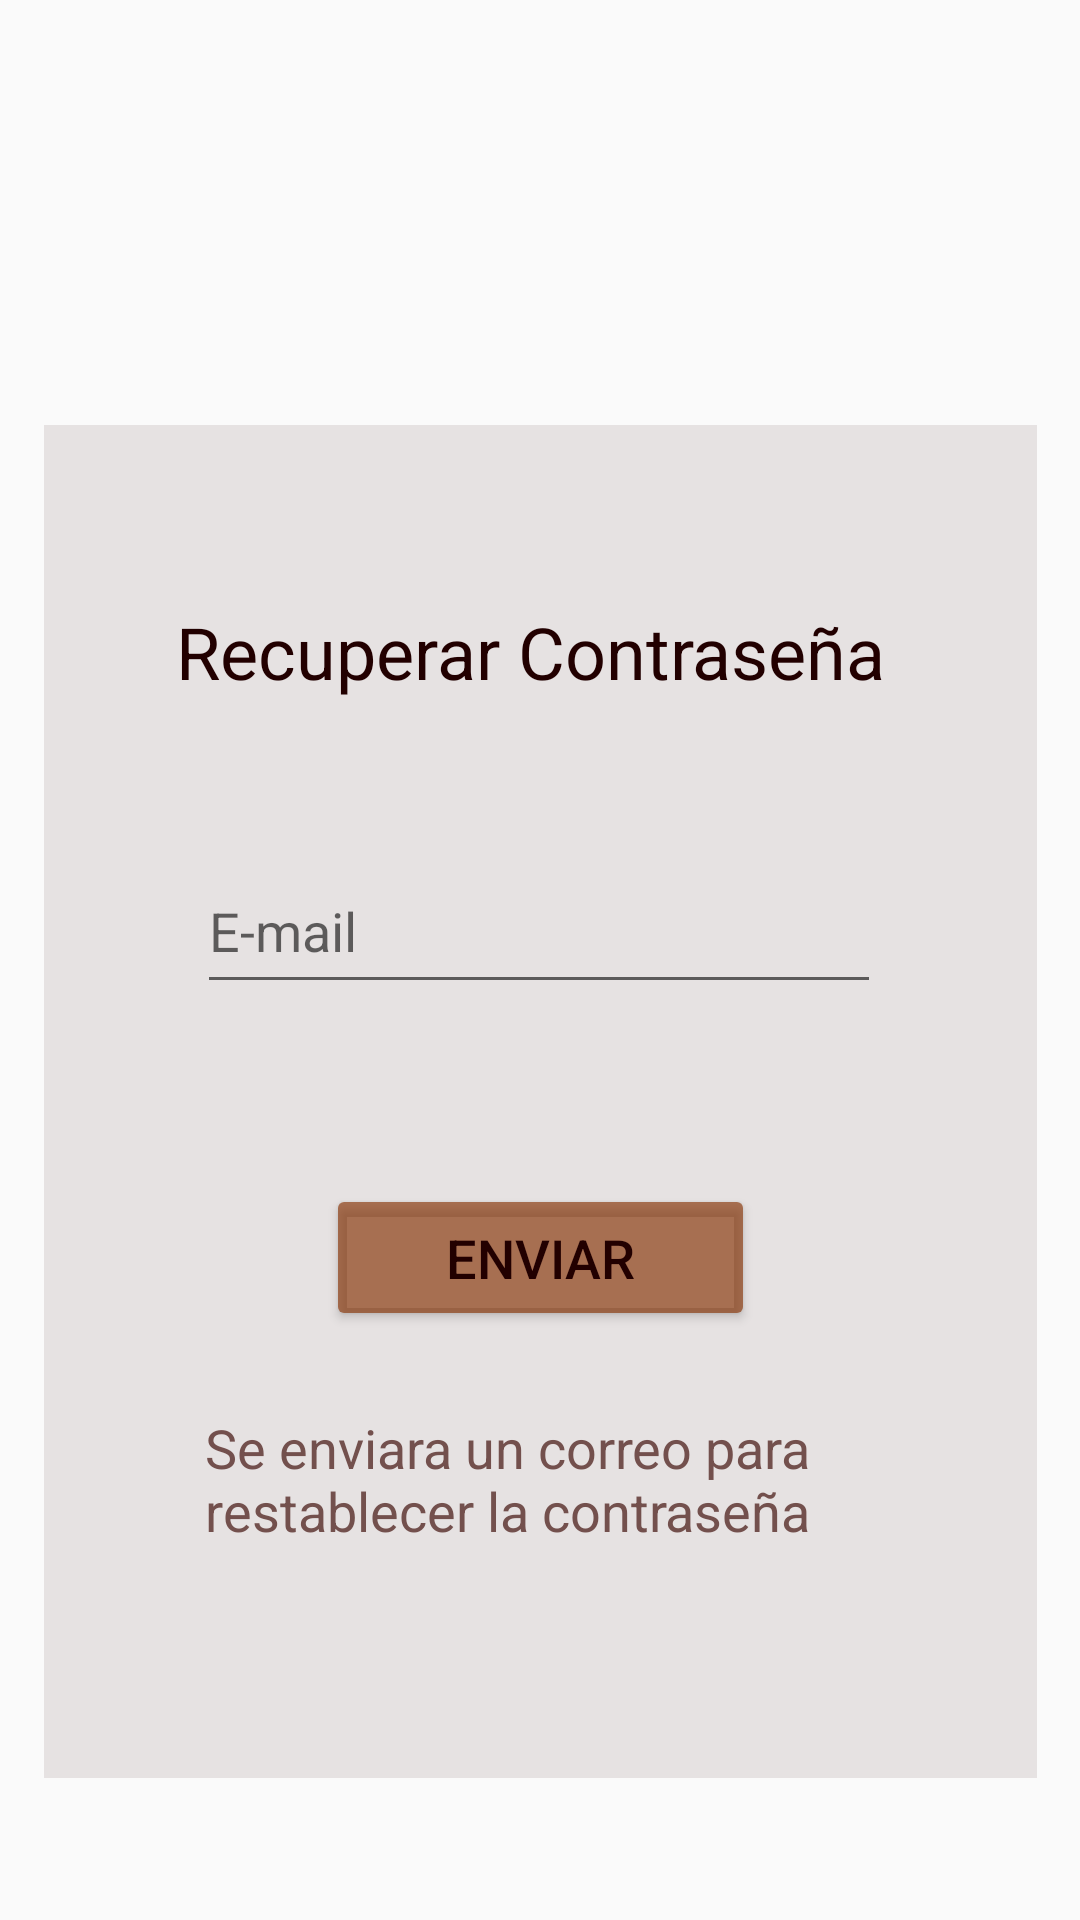

Here is an Android app screen rendered from its layout file. Give the layout XML and the strings, colors and styles it references.
<!-- AndroidManifest.xml: application theme Theme.LibraryApp -->
<!-- res/layout/activity_recuperar.xml -->
<?xml version="1.0" encoding="utf-8"?>
<androidx.constraintlayout.widget.ConstraintLayout xmlns:android="http://schemas.android.com/apk/res/android"
    xmlns:app="http://schemas.android.com/apk/res-auto"
    xmlns:tools="http://schemas.android.com/tools"
    android:layout_width="match_parent"
    android:layout_height="match_parent"
    android:background="@drawable/imagen_libro">

    <ImageView
        android:id="@+id/imageView2"
        android:layout_width="199dp"
        android:layout_height="157dp"
        android:background="@mipmap/ic_launcher_foreground"
        android:backgroundTint="#C8AC9B"
        android:backgroundTintMode="multiply"
        app:layout_constraintBottom_toBottomOf="parent"
        app:layout_constraintEnd_toEndOf="parent"
        app:layout_constraintStart_toStartOf="parent"
        app:layout_constraintTop_toTopOf="parent"
        app:layout_constraintVertical_bias="0.0" />

    <com.google.android.material.appbar.MaterialToolbar
        android:id="@+id/materialToolbar"
        android:layout_width="331dp"
        android:layout_height="451dp"
        android:background="#A8DDD6D6"
        android:minHeight="?attr/actionBarSize"
        android:theme="?attr/actionBarTheme"
        app:layout_constraintBottom_toBottomOf="parent"
        app:layout_constraintEnd_toEndOf="parent"
        app:layout_constraintStart_toStartOf="parent"
        app:layout_constraintTop_toTopOf="parent"
        app:layout_constraintVertical_bias="0.75" />

    <TextView
        android:id="@+id/recuperarcontraseña"
        android:layout_width="254dp"
        android:layout_height="51dp"
        android:text="Recuperar Contraseña"
        android:textColor="@color/brown_dark"
        android:textSize="24sp"
        app:layout_constraintBottom_toBottomOf="parent"
        app:layout_constraintEnd_toEndOf="parent"
        app:layout_constraintHorizontal_bias="0.554"
        app:layout_constraintStart_toStartOf="parent"
        app:layout_constraintTop_toTopOf="parent"
        app:layout_constraintVertical_bias="0.341" />

    <EditText
        android:id="@+id/recuperar_email"
        android:layout_width="228dp"
        android:layout_height="52dp"
        android:ems="10"
        android:hint="E-mail"
        android:inputType="textEmailAddress"
        app:layout_constraintBottom_toBottomOf="parent"
        app:layout_constraintEnd_toEndOf="parent"
        app:layout_constraintHorizontal_bias="0.497"
        app:layout_constraintStart_toStartOf="parent"
        app:layout_constraintTop_toTopOf="parent"
        app:layout_constraintVertical_bias="0.481" />

    <Button
        android:id="@+id/Enviar"
        android:layout_width="143dp"
        android:layout_height="49dp"
        android:backgroundTint="#A8883507"
        android:foregroundTint="?attr/colorControlNormal"
        android:text="Enviar"
        android:textColor="@color/brown_dark"
        android:textSize="18sp"
        app:layout_constraintBottom_toBottomOf="parent"
        app:layout_constraintEnd_toEndOf="parent"
        app:layout_constraintStart_toStartOf="parent"
        app:layout_constraintTop_toTopOf="parent"
        app:layout_constraintVertical_bias="0.668" />

    <TextView
        android:id="@+id/textView5"
        android:layout_width="225dp"
        android:layout_height="74dp"
        android:text="Se enviara un correo para restablecer la contraseña "
        android:textColor="@color/brown_ligth"
        android:textSize="18sp"
        app:layout_constraintBottom_toBottomOf="parent"
        app:layout_constraintEnd_toEndOf="parent"
        app:layout_constraintHorizontal_bias="0.505"
        app:layout_constraintStart_toStartOf="parent"
        app:layout_constraintTop_toTopOf="parent"
        app:layout_constraintVertical_bias="0.831"
        app:layout_constraintTop_toBottomOf="@+id/recuperar_email"/>

</androidx.constraintlayout.widget.ConstraintLayout>
<!-- resources referenced by this layout -->
<resources>
  <color name="brown_dark">#220000</color>
  <color name="brown_ligth">#73504d</color>
  <style name="Theme.LibraryApp" parent="Theme.AppCompat.Light.DarkActionBar">
          
          <item name="colorPrimary">@color/brown_ligth</item>
          <item name="colorPrimaryDark">@color/brown_dark</item>
          <item name="colorAccent">@color/gray</item>
          
      </style>
  <color name="gray">#ddd6d6</color>
</resources>
